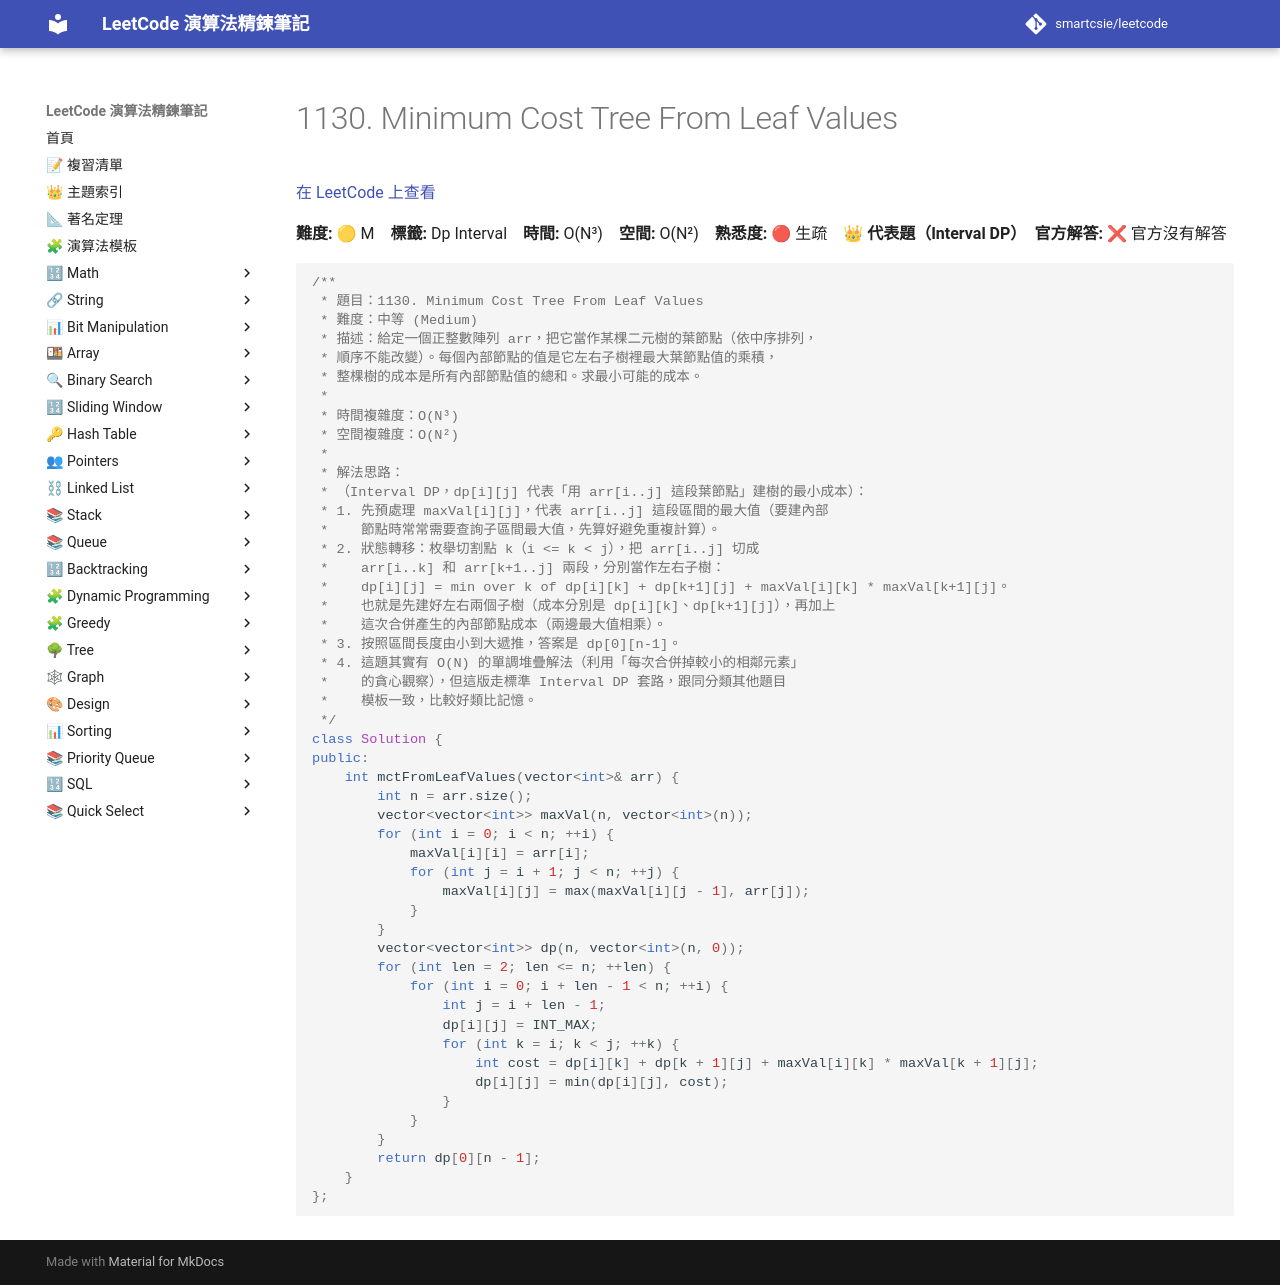

repository: smartcsie/leetcode · page: problems/1130/index.html · generator: mkdocs

# 1130. Minimum Cost Tree From Leaf Values

[在 LeetCode 上查看](https://leetcode.com/problems/minimum-cost-tree-from-leaf-values/)

**難度:** 🟡 M　**標籤:** Dp Interval　**時間:** O(N³)　**空間:** O(N²)　**熟悉度:** 🔴 生疏　👑 **代表題（Interval DP）**　**官方解答:** ❌ 官方沒有解答

```cpp
/**
 * 題目：1130. Minimum Cost Tree From Leaf Values
 * 難度：中等 (Medium)
 * 描述：給定一個正整數陣列 arr，把它當作某棵二元樹的葉節點（依中序排列，
 * 順序不能改變）。每個內部節點的值是它左右子樹裡最大葉節點值的乘積，
 * 整棵樹的成本是所有內部節點值的總和。求最小可能的成本。
 *
 * 時間複雜度：O(N³)
 * 空間複雜度：O(N²)
 *
 * 解法思路：
 * （Interval DP，dp[i][j] 代表「用 arr[i..j] 這段葉節點」建樹的最小成本）：
 * 1. 先預處理 maxVal[i][j]，代表 arr[i..j] 這段區間的最大值（要建內部
 *    節點時常常需要查詢子區間最大值，先算好避免重複計算）。
 * 2. 狀態轉移：枚舉切割點 k（i <= k < j），把 arr[i..j] 切成
 *    arr[i..k] 和 arr[k+1..j] 兩段，分別當作左右子樹：
 *    dp[i][j] = min over k of dp[i][k] + dp[k+1][j] + maxVal[i][k] * maxVal[k+1][j]。
 *    也就是先建好左右兩個子樹（成本分別是 dp[i][k]、dp[k+1][j]），再加上
 *    這次合併產生的內部節點成本（兩邊最大值相乘）。
 * 3. 按照區間長度由小到大遞推，答案是 dp[0][n-1]。
 * 4. 這題其實有 O(N) 的單調堆疊解法（利用「每次合併掉較小的相鄰元素」
 *    的貪心觀察），但這版走標準 Interval DP 套路，跟同分類其他題目
 *    模板一致，比較好類比記憶。
 */
class Solution {
public:
    int mctFromLeafValues(vector<int>& arr) {
        int n = arr.size();
        vector<vector<int>> maxVal(n, vector<int>(n));
        for (int i = 0; i < n; ++i) {
            maxVal[i][i] = arr[i];
            for (int j = i + 1; j < n; ++j) {
                maxVal[i][j] = max(maxVal[i][j - 1], arr[j]);
            }
        }
        vector<vector<int>> dp(n, vector<int>(n, 0));
        for (int len = 2; len <= n; ++len) {
            for (int i = 0; i + len - 1 < n; ++i) {
                int j = i + len - 1;
                dp[i][j] = INT_MAX;
                for (int k = i; k < j; ++k) {
                    int cost = dp[i][k] + dp[k + 1][j] + maxVal[i][k] * maxVal[k + 1][j];
                    dp[i][j] = min(dp[i][j], cost);
                }
            }
        }
        return dp[0][n - 1];
    }
};
```
